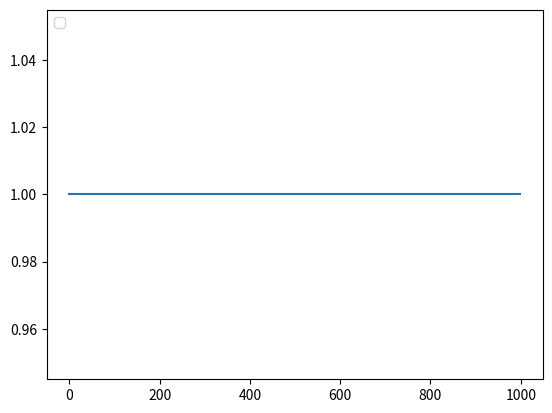

Source code (Python):
import matplotlib.pyplot as plt
import numpy as np

UBOUND_ARGX_EXP = 700
def _safe_exp(x):
    if x < 700:
        return np.exp(x)
    else:
        return np.exp(700)

def function_1(x, k, c1, c2, c3, c4):
    exp = _safe_exp(c2 * (x / 100.0 - k - c4))
    y = 1.0*(c3 + c1 * exp) / (1 + exp)
    if c3 > c1:
        t = c3
    else:
        t = c1
    upper_bound = 2 * t
    if(0 < y and y <= upper_bound):
        return y
    else:
        return -1

def function_2(x, rf, u, tp, k, coef_01, coef_02, coef_03):
    exp_a = _safe_exp(coef_01 * (tp - coef_02))
    exp_b = _safe_exp(- coef_03 * (x / 100 - k))
    f = (
        1 + (0.95 * rf / u + exp_a) / (1 + exp_a) * exp_b
    ) / (
        1 + exp_b
    );
    #y = rf - u * f;
    return f


if __name__ == "__main__":
    # function 1
    #x = np.arange(0, 300) * 1.0
    #y = np.zeros(300)
    #y1 = np.zeros(300)
    #y2 = np.zeros(900)
    #y3 = np.zeros(900)
    #y4 = np.zeros(900)
    #for i in range(300):
    #    pass
    #    y[i] = function_1(x[i], -121.79645156272358, 2.4, 10.0, 3.7, 122.3)
    #    y1[i] = function_1(x[i], -121.79645156272358, 2.4, 10.0, 3.7, 122.4)
        #y2[i] = function_1(x[i], -121.79645156272358, 3.0, 10.0, 3.2, 124)
        #y3[i] = function_1(x[i], -121.79645156272358, 3.0, 10.0, 3.2, 125)
        #y4[i] = function_1(x[i], -121.79645156272358, 3.0, 10.0, 3.2, 126)
        #pc rt cpa y[i] = function_1(x[i], -121.79645156272358, 3.3, 50.0, 2.8, 180.0)
        #sp not rt pr cpa y[i] = function_1(x[i], -200, 5.2, 15.0, 4.6, 8.5)
        #sp rt pr cpa y[i] = function_1(x[i], -200, 3.8, 50.0, 2.15, 260)

    #margin function
    x = np.arange(0, 1000) * 1.0
    y = np.zeros(1000)
    for i in range(1000):
        y[i] = function_2(x[i], 0.6, 0.4012996020240296, -2.657946349575869E-9, -121.79645156272358, 5.0, 1.0, 5.0)

    fig = plt.figure()
    plt.plot(x, y)
    #plt.plot(x, y1)
    #plt.plot(x, y2)
    #plt.plot(x, y3)
    #plt.plot(x, y4)
    plt.legend(loc='upper left')
    plt.show()
